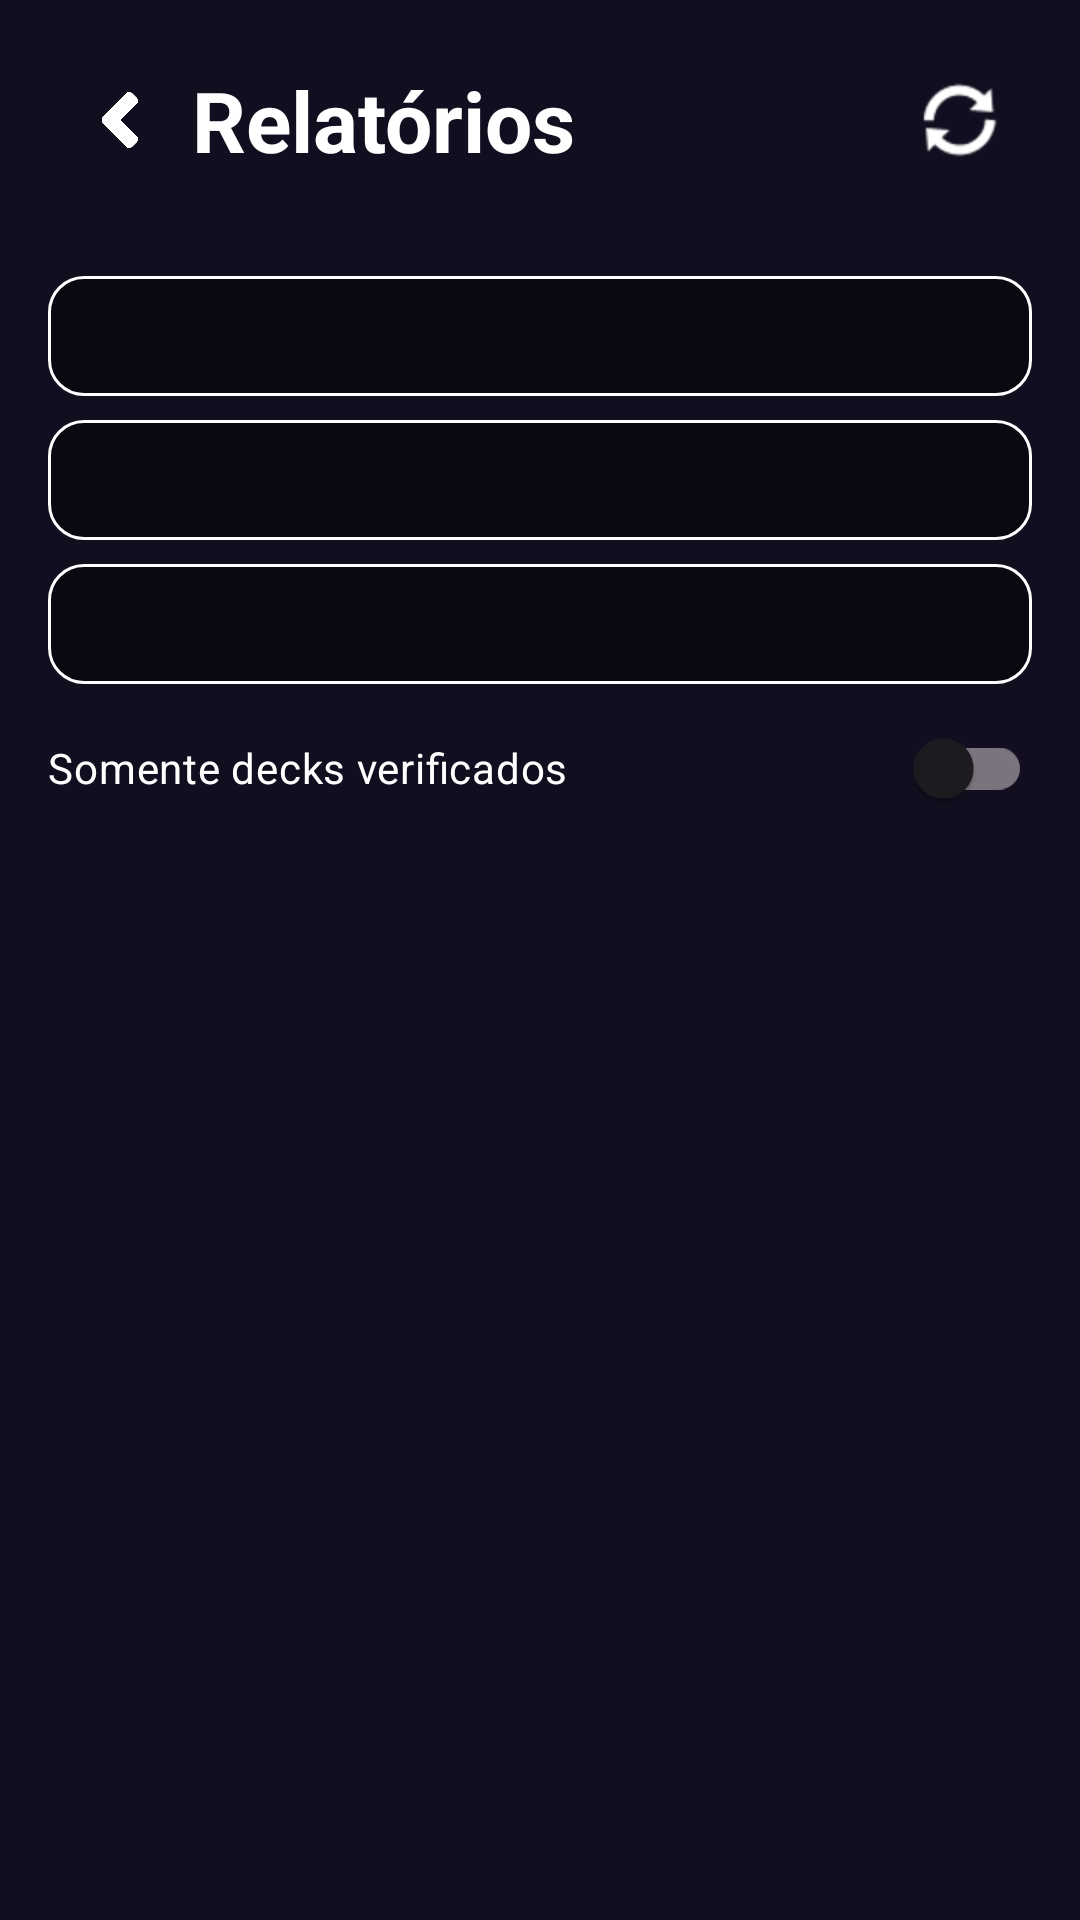

Write the Android layout XML for this screen, with the resource values it uses.
<!-- AndroidManifest.xml: application theme Theme.ClassCardsAplicação -->
<!-- res/layout/fragment_relatorios.xml -->
<LinearLayout xmlns:android="http://schemas.android.com/apk/res/android"
    xmlns:app="http://schemas.android.com/apk/res-auto"
    android:layout_width="match_parent" android:layout_height="match_parent"
    android:orientation="vertical" android:background="@color/background" android:padding="16dp">
    <LinearLayout style="@style/Widget.ClassCards.HeaderRow">
        <androidx.appcompat.widget.AppCompatImageButton android:id="@+id/btnVoltar" style="@style/Widget.ClassCards.BackButton" />
        <TextView style="@style/Widget.ClassCards.HeaderTitle" android:layout_width="0dp" android:layout_height="wrap_content" android:layout_weight="1" android:text="@string/relatorios_titulo" />
        <androidx.appcompat.widget.AppCompatImageButton android:id="@+id/btnAtualizarRelatorios"
            android:layout_width="48dp" android:layout_height="48dp" android:padding="12dp"
            android:background="?attr/selectableItemBackgroundBorderless" android:contentDescription="@string/relatorios_atualizar"
            app:srcCompat="@android:drawable/ic_popup_sync" app:tint="@color/text_primary" />
    </LinearLayout>
    <androidx.core.widget.NestedScrollView android:layout_width="match_parent" android:layout_height="0dp" android:layout_weight="1" android:fillViewport="true">
        <LinearLayout android:layout_width="match_parent" android:layout_height="wrap_content" android:orientation="vertical" android:paddingTop="24dp" android:paddingBottom="32dp">
            <com.google.android.material.button.MaterialButton
                android:id="@+id/filtroTurmaRelatorios"
                android:layout_width="match_parent"
                android:layout_height="wrap_content"
                android:minHeight="48dp"
                android:textAllCaps="false"
                android:textColor="@color/button_text"
                app:backgroundTint="@color/button_primary"
                app:cornerRadius="@dimen/button_radius"
                app:strokeColor="@color/button_border"
                app:strokeWidth="1dp" />
            <com.google.android.material.button.MaterialButton
                android:id="@+id/filtroPeriodoRelatorios"
                android:layout_width="match_parent"
                android:layout_height="wrap_content"
                android:minHeight="48dp"
                android:textAllCaps="false"
                android:textColor="@color/button_text"
                app:backgroundTint="@color/button_primary"
                app:cornerRadius="@dimen/button_radius"
                app:strokeColor="@color/button_border"
                app:strokeWidth="1dp" />
            <com.google.android.material.button.MaterialButton
                android:id="@+id/filtroModoRelatorios"
                android:layout_width="match_parent"
                android:layout_height="wrap_content"
                android:minHeight="48dp"
                android:textAllCaps="false"
                android:textColor="@color/button_text"
                app:backgroundTint="@color/button_primary"
                app:cornerRadius="@dimen/button_radius"
                app:strokeColor="@color/button_border"
                app:strokeWidth="1dp" />
            <com.google.android.material.switchmaterial.SwitchMaterial android:id="@+id/filtroVerificadosRelatorios" android:layout_width="match_parent" android:layout_height="wrap_content" android:minHeight="48dp" android:text="@string/relatorios_selo" android:textColor="@color/text_primary" />

            <ProgressBar android:id="@+id/progressRelatorios" android:layout_width="40dp" android:layout_height="40dp" android:layout_gravity="center_horizontal" android:layout_marginTop="24dp" android:indeterminateTint="@color/ranking_accent" android:contentDescription="@string/relatorios_carregando" android:visibility="gone" />
            <TextView android:id="@+id/erroRelatorios" android:layout_width="match_parent" android:layout_height="wrap_content" android:layout_marginTop="16dp" android:textColor="@color/text_secondary" android:accessibilityLiveRegion="polite" android:visibility="gone" />
            <com.google.android.material.button.MaterialButton android:id="@+id/btnTentarRelatorios" android:layout_width="match_parent" android:layout_height="wrap_content" android:text="@string/relatorios_tentar" android:textColor="@color/text_primary" app:backgroundTint="@color/card_background" android:visibility="gone" />
            <LinearLayout android:id="@+id/conteudoRelatorios" android:layout_width="match_parent" android:layout_height="wrap_content" android:orientation="vertical" android:visibility="gone">
                <LinearLayout android:id="@+id/metricasRelatorios" android:layout_width="match_parent" android:layout_height="wrap_content" android:layout_marginTop="24dp" android:orientation="vertical" />
                <TextView android:id="@+id/vazioRelatorios" android:layout_width="match_parent" android:layout_height="wrap_content" android:layout_marginTop="16dp" android:text="@string/relatorios_vazio" android:textColor="@color/text_secondary" />
                <TextView android:id="@+id/avisoMatriculasRelatorios" android:layout_width="match_parent" android:layout_height="wrap_content" android:layout_marginTop="16dp" android:textColor="@color/text_secondary" />
                <LinearLayout android:id="@+id/secoesRelatorios" android:layout_width="match_parent" android:layout_height="wrap_content" android:orientation="vertical" />
            </LinearLayout>
        </LinearLayout>
    </androidx.core.widget.NestedScrollView>
</LinearLayout>
<!-- resources referenced by this layout -->
<resources>
  <color name="background">#120E1F</color>
  <color name="button_border">#FFFFFF</color>
  <color name="button_primary">#0A0810</color>
  <color name="button_text">#FFFFFF</color>
  <color name="card_background">#6B3587</color>
  <color name="ranking_accent">#E3B9F4</color>
  <color name="text_primary">#FFFFFF</color>
  <color name="text_secondary">#BDBDBD</color>
  <dimen name="button_radius">12dp</dimen>
  <string name="relatorios_atualizar">Atualizar relatórios</string>
  <string name="relatorios_carregando">Carregando relatórios…</string>
  <string name="relatorios_selo">Somente decks verificados</string>
  <string name="relatorios_tentar">Tentar novamente</string>
  <string name="relatorios_titulo">Relatórios</string>
  <string name="relatorios_vazio">Nenhuma revisão nos filtros selecionados.</string>
  <style name="Widget.ClassCards.BackButton" parent="Widget.AppCompat.ImageButton">
          <item name="android:layout_width">@dimen/header_action_size</item>
          <item name="android:layout_height">@dimen/header_action_size</item>
          <item name="android:background">?attr/selectableItemBackgroundBorderless</item>
          <item name="android:padding">@dimen/spacing_smd</item>
          <item name="android:scaleType">centerCrop</item>
          <item name="android:src">@drawable/back_button</item>
          <item name="tint">@color/text_primary</item>
          <item name="android:contentDescription">@string/voltar</item>
      </style>
  <style name="Widget.ClassCards.HeaderRow" parent="">
          <item name="android:layout_width">match_parent</item>
          <item name="android:layout_height">wrap_content</item>
          <item name="android:minHeight">@dimen/header_action_size</item>
          <item name="android:orientation">horizontal</item>
          <item name="android:gravity">center_vertical</item>
      </style>
  <style name="Widget.ClassCards.HeaderTitle" parent="Widget.AppCompat.TextView">
          <item name="android:fontFamily">sans-serif</item>
          <item name="android:textSize">@dimen/header_title_size</item>
          <item name="android:textStyle">bold</item>
          <item name="android:textColor">@color/text_primary</item>
          <item name="android:gravity">center_vertical</item>
          <item name="android:layout_marginStart">0dp</item>
          <item name="android:maxLines">1</item>
          <item name="android:ellipsize">end</item>
      </style>
  <style name="Theme.ClassCardsAplicação" parent="Base.Theme.ClassCardsAplicação" />
  <dimen name="header_action_size">48dp</dimen>
  <dimen name="spacing_smd">12dp</dimen>
  <!-- drawable back_button: png bitmap (drawable, 116939 bytes) -->
  <string name="voltar">Voltar</string>
  <dimen name="header_title_size">28sp</dimen>
  <style name="Base.Theme.ClassCardsAplicação" parent="Theme.Material3.DayNight.NoActionBar">
          
          
      </style>
</resources>
